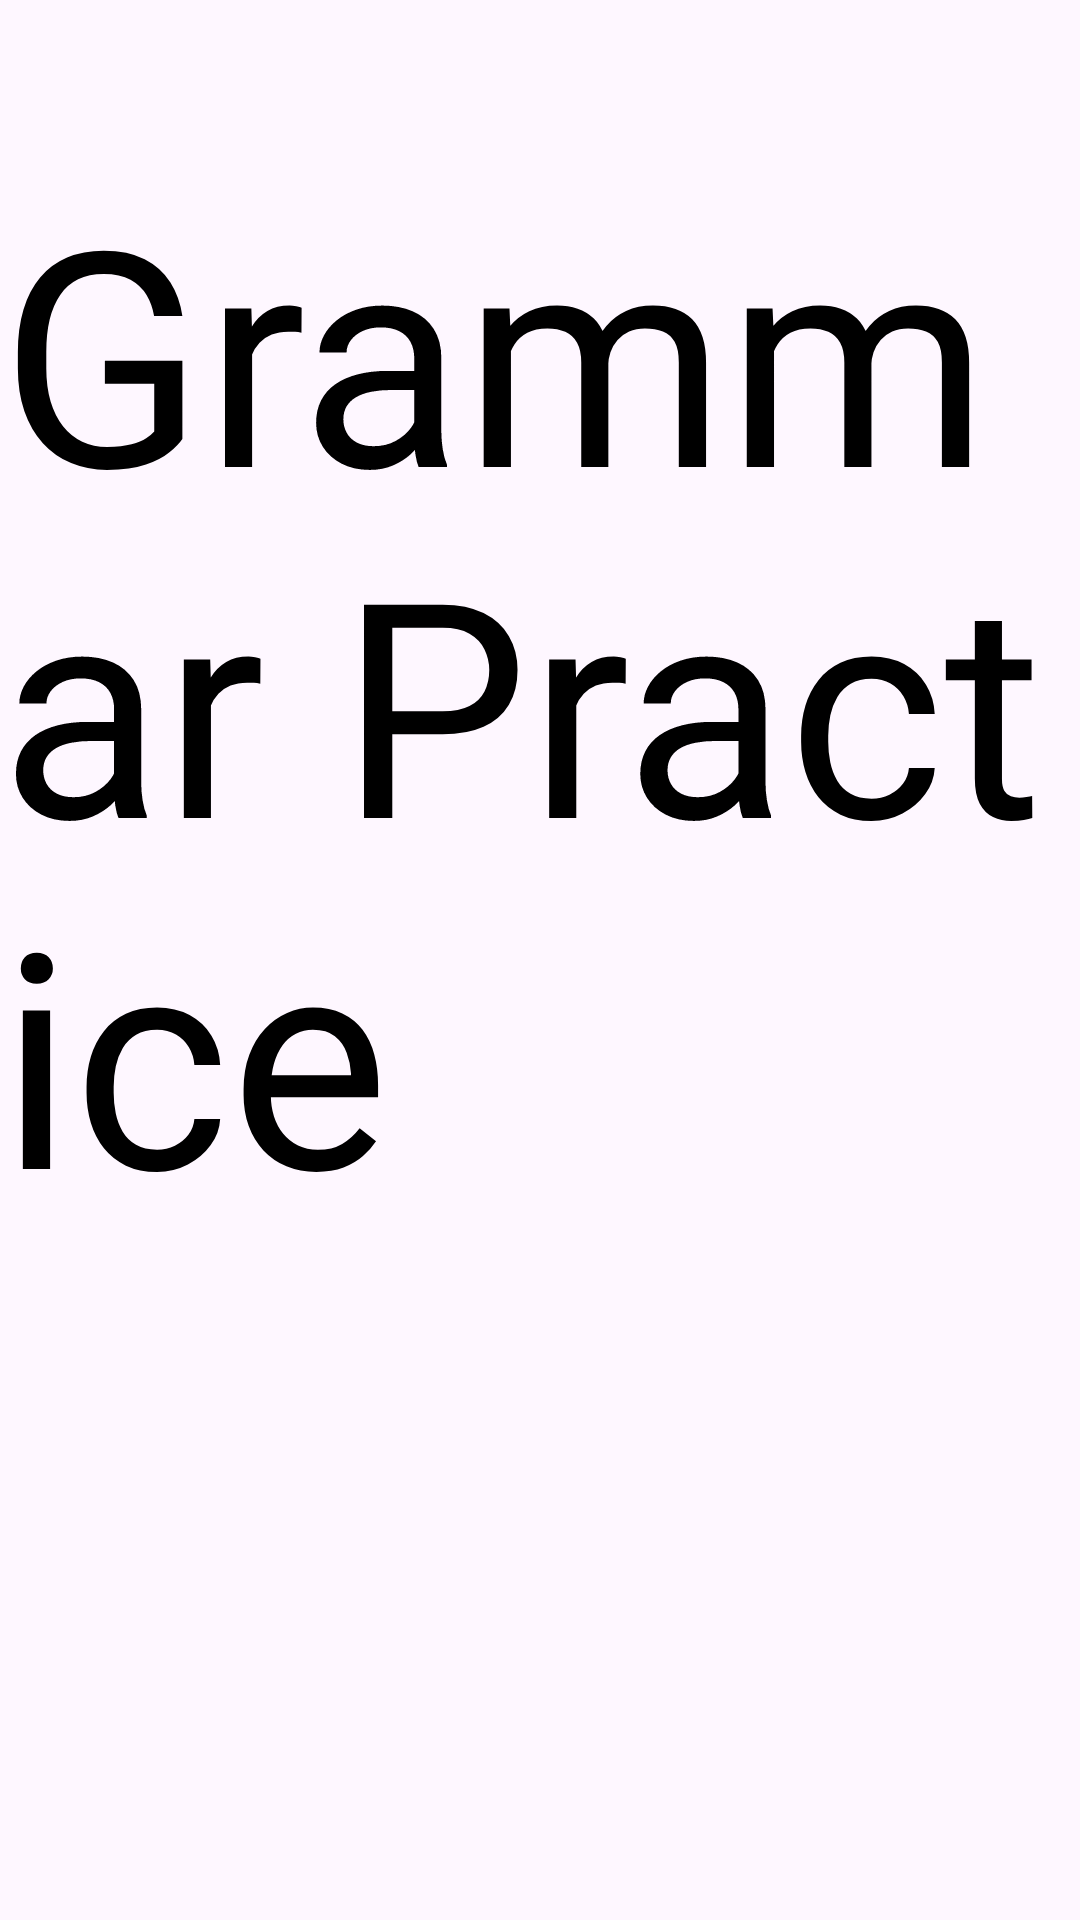

Produce the Android XML layout that renders to this screen, including the resource entries it uses.
<!-- AndroidManifest.xml: application theme Theme.Spa_study_app -->
<!-- res/layout/activity_grammar_practice.xml -->
<?xml version="1.0" encoding="utf-8"?>
<androidx.constraintlayout.widget.ConstraintLayout
    xmlns:android="http://schemas.android.com/apk/res/android"
    xmlns:app="http://schemas.android.com/apk/res-auto"
    xmlns:tools="http://schemas.android.com/tools"
    android:id="@+id/grammar_practice_activity"
    android:layout_width="match_parent"
    android:layout_height="match_parent"
    android:background="@drawable/background"
    tools:context=".GrammarPractice">

    <TextView
        android:id="@+id/grammar_test_page_title"
        android:layout_width="wrap_content"
        android:layout_height="wrap_content"
        android:layout_marginTop="50dp"
        android:text="@string/main_page_sub_title_grammar_practice"
        android:textSize="100sp"
        android:textColor="@color/black"
        app:layout_constraintEnd_toEndOf="parent"
        app:layout_constraintStart_toStartOf="parent"
        app:layout_constraintTop_toTopOf="parent"/>

    <ImageView
        android:id="@+id/grammar_practice_image"
        android:layout_width="match_parent"
        android:layout_height="0dp"
        android:src="@drawable/grammar_study_03"
        android:scaleType="matrix"
        android:layout_marginTop="10dp"
        android:layout_marginBottom="10dp"
        app:layout_constraintTop_toBottomOf="@id/grammar_test_page_title"/>


</androidx.constraintlayout.widget.ConstraintLayout>
<!-- resources referenced by this layout -->
<resources>
  <color name="black">#FF000000</color>
  <string name="main_page_sub_title_grammar_practice">Grammar Practice</string>
  <style name="Theme.Spa_study_app" parent="Base.Theme.Spa_study_app" />
  <style name="Base.Theme.Spa_study_app" parent="Theme.Material3.DayNight.NoActionBar">
          
          
      </style>
</resources>
